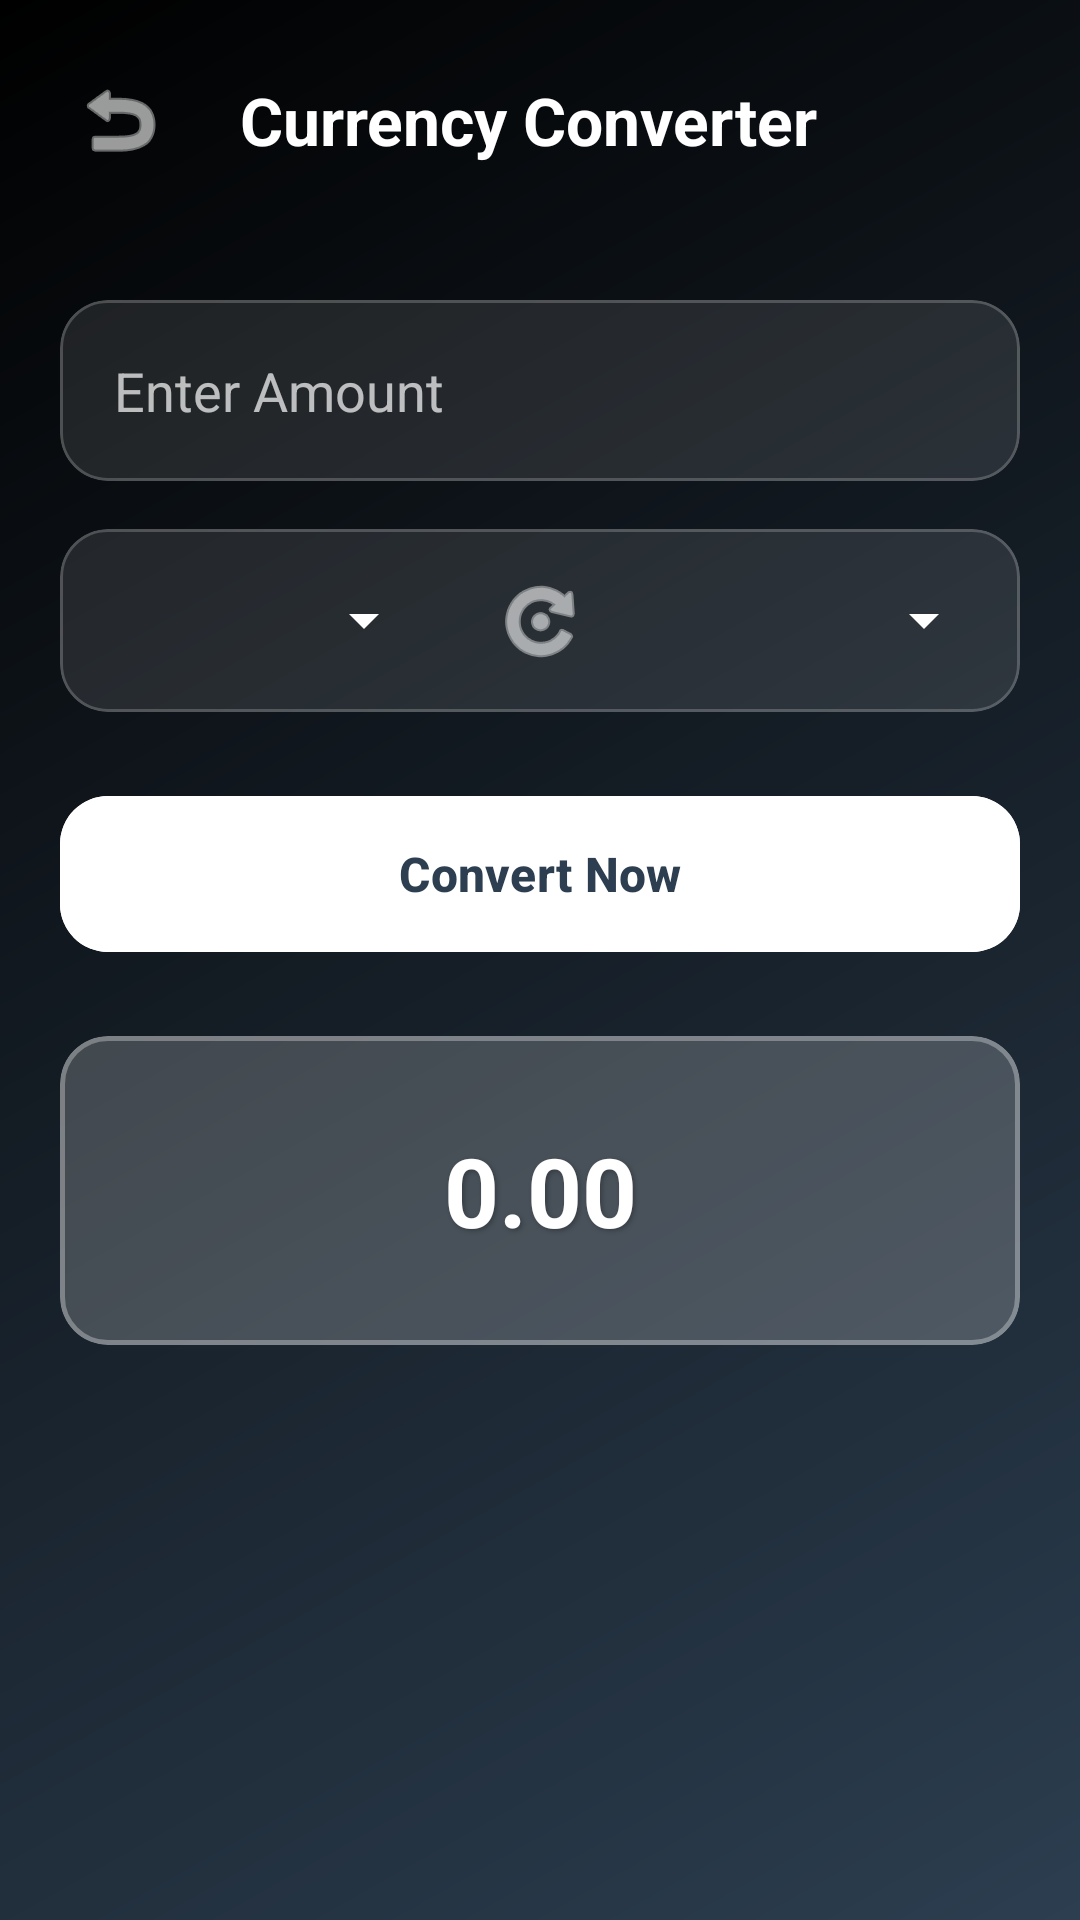

The Android layout XML behind this screen, and the referenced resources:
<!-- AndroidManifest.xml: application theme Theme.CurrencyConverter -->
<!-- res/layout/fragment_convert.xml -->
<?xml version="1.0" encoding="utf-8"?>
<LinearLayout xmlns:android="http://schemas.android.com/apk/res/android"
    xmlns:app="http://schemas.android.com/apk/res-auto"
    android:orientation="vertical"
    android:layout_width="match_parent"
    android:layout_height="match_parent"
    android:background="@drawable/bg_gradient">

    <LinearLayout
        android:layout_width="match_parent"
        android:layout_height="wrap_content"
        android:orientation="horizontal"
        android:padding="16dp"
        android:gravity="center_vertical">

        <ImageButton
            android:id="@+id/btnBack"
            android:layout_width="48dp"
            android:layout_height="48dp"
            android:padding="12dp"
            android:clickable="true"
            android:focusable="true"
            android:background="?attr/selectableItemBackgroundBorderless"
            android:src="@android:drawable/ic_menu_revert"
            app:tint="#FFFFFF" />

        <TextView
            android:layout_width="wrap_content"
            android:layout_height="wrap_content"
            android:layout_marginStart="16dp"
            android:text="Currency Converter"
            android:textColor="#FFFFFF"
            android:textSize="22sp"
            android:textStyle="bold" />
    </LinearLayout>

    <LinearLayout
        android:orientation="vertical"
        android:padding="20dp"
        android:layout_width="match_parent"
        android:layout_height="match_parent">

        <com.google.android.material.card.MaterialCardView
            android:layout_width="match_parent"
            android:layout_height="wrap_content"
            app:cardBackgroundColor="#1AFFFFFF"
            app:cardCornerRadius="16dp"
            app:strokeColor="#33FFFFFF"
            app:strokeWidth="1dp"
            app:cardElevation="0dp">

            <EditText
                android:id="@+id/amountInput"
                android:hint="Enter Amount"
                android:textColor="#FFFFFF"
                android:textColorHint="#B3FFFFFF"
                android:inputType="numberDecimal"
                android:background="@null"
                android:padding="18dp"
                android:layout_width="match_parent"
                android:layout_height="wrap_content" />
        </com.google.android.material.card.MaterialCardView>

        <com.google.android.material.card.MaterialCardView
            android:layout_width="match_parent"
            android:layout_height="wrap_content"
            android:layout_marginTop="16dp"
            app:cardBackgroundColor="#1AFFFFFF"
            app:cardCornerRadius="16dp"
            app:strokeColor="#33FFFFFF"
            app:strokeWidth="1dp"
            app:cardElevation="0dp">

            <LinearLayout
                android:orientation="horizontal"
                android:gravity="center"
                android:padding="8dp"
                android:layout_width="match_parent"
                android:layout_height="wrap_content">

                <Spinner
                    android:id="@+id/fromCurrency"
                    android:layout_weight="1"
                    android:layout_width="0dp"
                    android:layout_height="wrap_content"
                    android:backgroundTint="#FFFFFF" />

                <ImageButton
                    android:id="@+id/swapBtn"
                    android:src="@android:drawable/ic_menu_rotate"
                    android:background="?attr/selectableItemBackgroundBorderless"
                    android:layout_marginHorizontal="12dp"
                    android:layout_width="45dp"
                    android:layout_height="45dp"
                    app:tint="#FFFFFF" />

                <Spinner
                    android:id="@+id/toCurrency"
                    android:layout_weight="1"
                    android:layout_width="0dp"
                    android:layout_height="wrap_content"
                    android:backgroundTint="#FFFFFF" />
            </LinearLayout>
        </com.google.android.material.card.MaterialCardView>

        <com.google.android.material.button.MaterialButton
            android:id="@+id/convertBtn"
            android:text="Convert Now"
            android:layout_marginTop="24dp"
            android:backgroundTint="#FFFFFF"
            android:textColor="#2C3E50"
            app:cornerRadius="16dp"
            android:textStyle="bold"
            android:textSize="16sp"
            android:layout_width="match_parent"
            android:layout_height="60dp"
            app:elevation="4dp"/>

        <com.google.android.material.card.MaterialCardView
            android:layout_marginTop="24dp"
            android:layout_width="match_parent"
            android:layout_height="wrap_content"
            app:cardBackgroundColor="#33FFFFFF"
            app:cardCornerRadius="16dp"
            app:strokeColor="#4DFFFFFF"
            app:strokeWidth="1.5dp"
            app:cardElevation="0dp">

            <TextView
                android:id="@+id/resultText"
                android:text="0.00"
                android:textSize="32sp"
                android:textStyle="bold"
                android:textColor="#FFFFFF"
                android:gravity="center"
                android:padding="30dp"
                android:layout_width="match_parent"
                android:layout_height="wrap_content"
                android:shadowColor="#40000000"
                android:shadowDx="2"
                android:shadowDy="2"
                android:shadowRadius="4"/>
        </com.google.android.material.card.MaterialCardView>

    </LinearLayout>
</LinearLayout>
<!-- resources referenced by this layout -->
<resources>
  <!-- drawable bg_gradient (drawable) -->
  <?xml version="1.0" encoding="utf-8"?>
  <shape xmlns:android="http://schemas.android.com/apk/res/android"
      android:shape="rectangle">
      <gradient
          android:startColor="#2C3E50"
          android:endColor="#000000"
          android:angle="135" />
  </shape>
  <style name="Theme.CurrencyConverter" parent="Base.Theme.CurrencyConverter" />
  <style name="Base.Theme.CurrencyConverter" parent="Theme.Material3.DayNight.NoActionBar">
          
          
      </style>
</resources>
